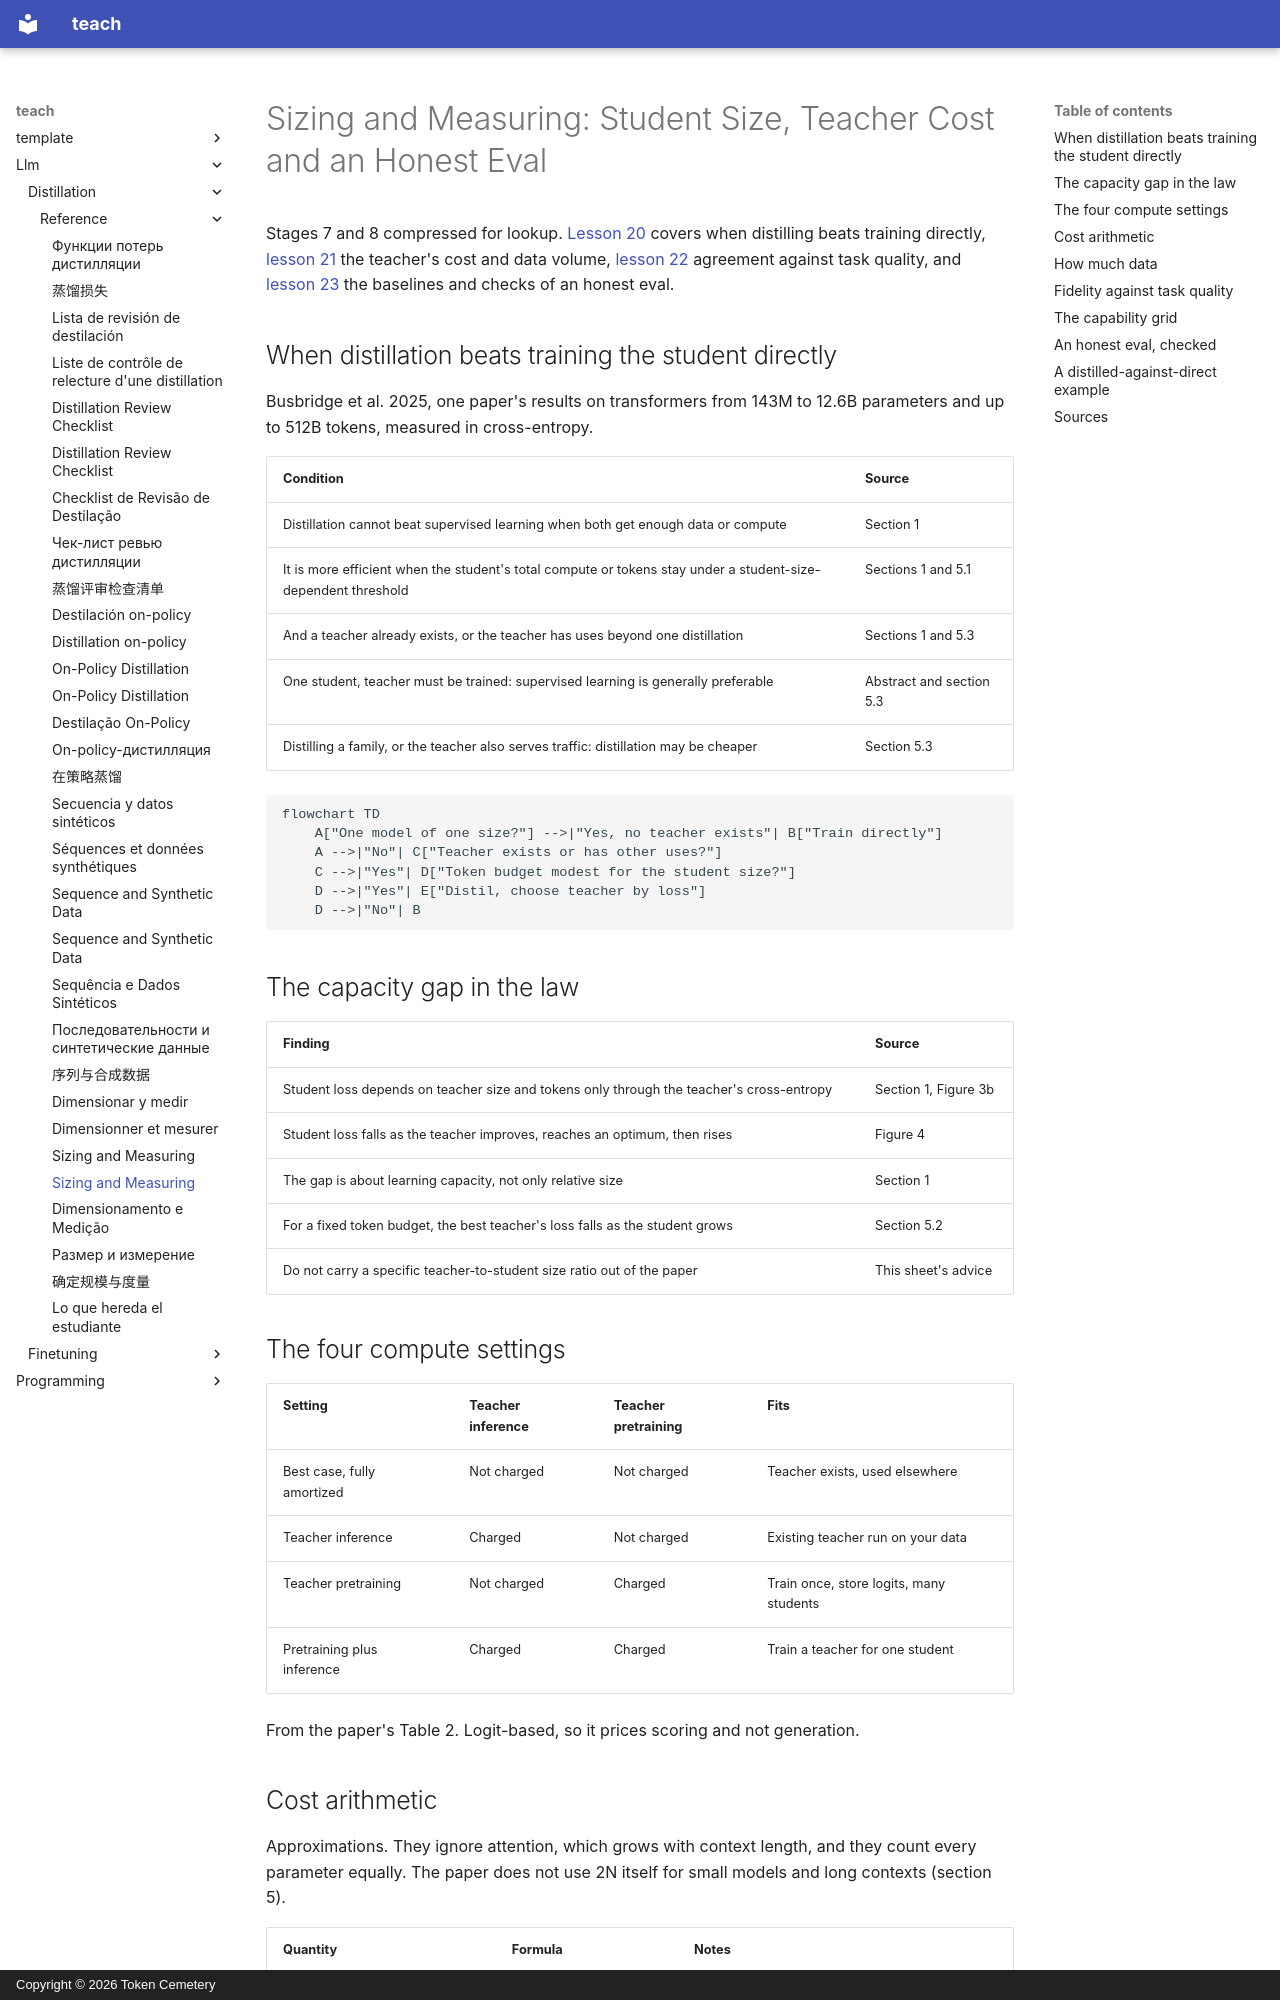

repository: TokenCemetery/teach · page: llm/distillation/reference/sizing-and-measuring/index.html · generator: mkdocs · copyright: Copyright © 2026 Token Cemetery

---
title: Sizing and Measuring
description: "Distillation scaling-law conditions, teacher-cost arithmetic, and the checks for an honest student-against-teacher eval"
type: reference
---

# Sizing and Measuring: Student Size, Teacher Cost and an Honest Eval

Stages 7 and 8 compressed for lookup. [Lesson 20](../lessons/0020-choosing-student-size.md) covers when distilling beats training directly, [lesson 21](../lessons/0021-data-volume-and-teacher-cost.md) the teacher's cost and data volume, [lesson 22](../lessons/0022-student-against-teacher.md) agreement against task quality, and [lesson 23](../lessons/0023-an-honest-distillation-eval.md) the baselines and checks of an honest eval.

## When distillation beats training the student directly

Busbridge et al. 2025, one paper's results on transformers from 143M to 12.6B parameters and up to 512B tokens, measured in cross-entropy.

| Condition | Source |
|---|---|
| Distillation cannot beat supervised learning when both get enough data or compute | Section 1 |
| It is more efficient when the student's total compute or tokens stay under a student-size-dependent threshold | Sections 1 and 5.1 |
| And a teacher already exists, or the teacher has uses beyond one distillation | Sections 1 and 5.3 |
| One student, teacher must be trained: supervised learning is generally preferable | Abstract and section 5.3 |
| Distilling a family, or the teacher also serves traffic: distillation may be cheaper | Section 5.3 |

```mermaid
flowchart TD
    A["One model of one size?"] -->|"Yes, no teacher exists"| B["Train directly"]
    A -->|"No"| C["Teacher exists or has other uses?"]
    C -->|"Yes"| D["Token budget modest for the student size?"]
    D -->|"Yes"| E["Distil, choose teacher by loss"]
    D -->|"No"| B
```

## The capacity gap in the law

| Finding | Source |
|---|---|
| Student loss depends on teacher size and tokens only through the teacher's cross-entropy | Section 1, Figure 3b |
| Student loss falls as the teacher improves, reaches an optimum, then rises | Figure 4 |
| The gap is about learning capacity, not only relative size | Section 1 |
| For a fixed token budget, the best teacher's loss falls as the student grows | Section 5.2 |
| Do not carry a specific teacher-to-student size ratio out of the paper | This sheet's advice |

## The four compute settings

| Setting | Teacher inference | Teacher pretraining | Fits |
|---|---|---|---|
| Best case, fully amortized | Not charged | Not charged | Teacher exists, used elsewhere |
| Teacher inference | Charged | Not charged | Existing teacher run on your data |
| Teacher pretraining | Not charged | Charged | Train once, store logits, many students |
| Pretraining plus inference | Charged | Charged | Train a teacher for one student |

From the paper's Table 2. Logit-based, so it prices scoring and not generation.
